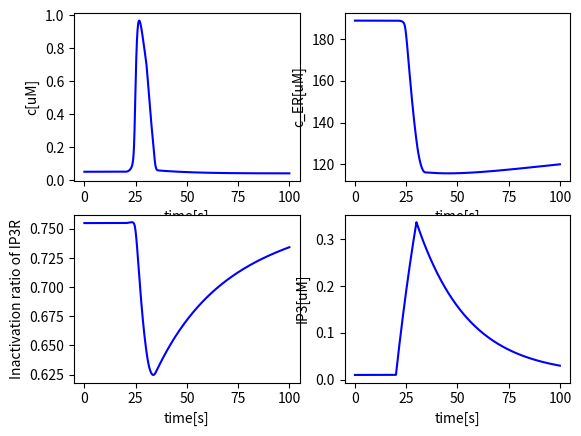
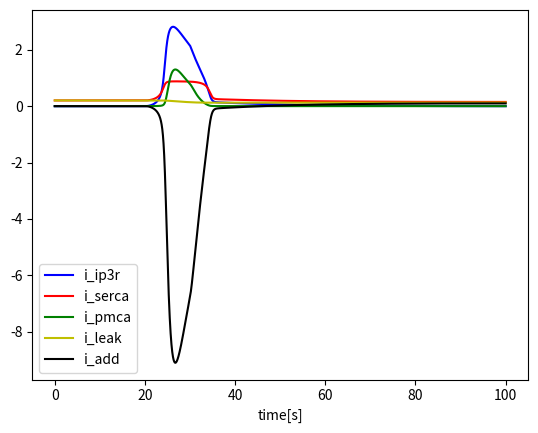

Generate these figures, in order, with matplotlib:
#!/usr/bin/env python
# -*- coding: utf-8 -*-

import numpy as np
import matplotlib.pyplot as plt
from scipy.integrate import odeint


class HandyCell:
    '''An intracellular model without L-type calcium channel, Modified from Handy 2017'''
    def __init__(self, T = 20, dt = 0.001):

        # Initial Values
        self.ct0 = 35
        self.c0 = 0.05
        self.hh0 = None
        self.ip0 = 0.01

        # General Parameters
        self.gamma = 5.4054 
        self.delta = 0.2 

        # IP3R
        self.v_ip3r = 0.222
        self.v_in = 0.5
        self.d_1 = 0.13
        self.d_2 = 1.049
        self.d_3 = 0.9434
        self.d_5 = 0.08234
        self.a_2 = 0.04

        # SERCA
        self.v_serca = 0.9
        self.k_serca = 0.1

        # PMCA
        self.v_pmca = 10
        self.k_pmca = 2.5

        # IP3
        self.ip_decay = 0.04

        # Time constants
        self.T = T
        self.dt = dt
        self.time = np.linspace(0, T, int(T/dt))

    def i_ip3r(self, c, c_t, hh, ip):
        # IP3R [uM/s] (Li & Rinzel, 1996)
        mm_inf = ip / (ip + self.d_1)
        nn_inf = c / (c + self.d_5)
        return self.v_ip3r * mm_inf**3 * nn_inf**3 * hh**3 * ((c_t-c)*self.gamma - c)

    def i_serca(self, c):
        # SERCA [uM/s]
        return self.v_serca * c**1.75 / (c**1.75 + self.k_serca**1.75)

    def i_leak(self, c, c_t):
        # Leak from ER to cytosol [uM/s]
        v_leak = (- self.i_ip3r(self.c0, self.ct0, self.hh0, self.ip0) 
        + self.i_serca(self.c0)) / ((self.ct0-self.c0)*self.gamma - self.c0)
        return v_leak * ((c_t-c)*self.gamma - c)

    def i_pmca(self, c):
        # PMCA [uM/s]
        return self.v_pmca * c**2 / (c**2 + self.k_pmca**2)

    def i_add(self, c, c_t):
        # Additional fluxes from the extracellular space [uM/s]
        k_out = (self.v_in - self.i_pmca(self.c0)) / self.c0
        return self.v_in - k_out * c

    def hh_inf(self, c, ip):
        q_2 = self.d_2 * (ip + self.d_1)/(ip + self.d_3)
        return q_2 / (q_2 + c)

    def tau_hh(self, c, ip):
        q_2 = self.d_2 * (ip + self.d_1)/(ip + self.d_3)
        return 1 / (self.a_2 * (q_2 + c))

    def stim(self, t):
        # Stimulation
        if 20 <= t < 30:
            return 0.04
        else:
            return self.ip_decay * self.ip0

    def rhs(self, y, t):
        # Right-hand side formulation
        c, c_t, hh, ip = y

        dcdt = (self.i_ip3r(c, c_t, hh, ip) \
             - self.i_serca(c) \
             + self.i_leak(c, c_t)) \
             + (- self.i_pmca(c) \
                + self.i_add(c, c_t)) * self.delta

        dctdt = (- self.i_pmca(c) + self.i_add(c, c_t)) * self.delta
        dhhdt = (self.hh_inf(c, ip) - hh) / self.tau_hh(c, ip)
        dipdt = self.stim(t) - self.ip_decay * ip

        return [dcdt, dctdt, dhhdt, dipdt]

    def step(self):
        # Time stepping
        self.hh0 = self.hh_inf(self.c0, self.ip0)
        
        y0 = [self.c0, self.ct0, self.hh0, self.ip0]
        sol = odeint(self.rhs, y0, self.time, hmax = 0.005)
        return sol

    def plot(self, a, tmin=0, tmax=1000, xlabel = 'time[s]', ylabel = None, color = 'b'):
        plt.plot(self.time[int(tmin/self.dt):int(tmax/self.dt)], a[int(tmin/self.dt):int(tmax/self.dt)], color)
        if xlabel:  plt.xlabel(xlabel)
        if ylabel:  plt.ylabel(ylabel)

if __name__ == '__main__':
    model = HandyCell(T=100)
    sol = model.step()
    c = sol[:,0]
    c_t = sol[:,1]
    hh = sol[:,2]
    ip = sol[:,3]

    # Plot the results
    plt.figure()
    plt.subplot(221)
    model.plot(c, ylabel = 'c[uM]')
    plt.subplot(222)
    model.plot((c_t - c) * model.gamma, ylabel = 'c_ER[uM]')
    plt.subplot(223)
    model.plot(hh, ylabel = 'Inactivation ratio of IP3R')
    plt.subplot(224)
    model.plot(ip, ylabel = 'IP3[uM]')
    plt.show()

    # Plot the currents
    plt.figure()
    model.plot(model.i_ip3r(c, c_t, hh, ip), color='b')
    model.plot(model.i_serca(c), color = 'r')
    model.plot(model.i_pmca(c), color = 'g')
    model.plot(model.i_leak(c, c_t), color = 'y')
    model.plot(model.i_add(c, c_t), color = 'k')
    plt.legend(['i_ip3r', 'i_serca', 'i_pmca', 'i_leak', 'i_add'])
    plt.show()

